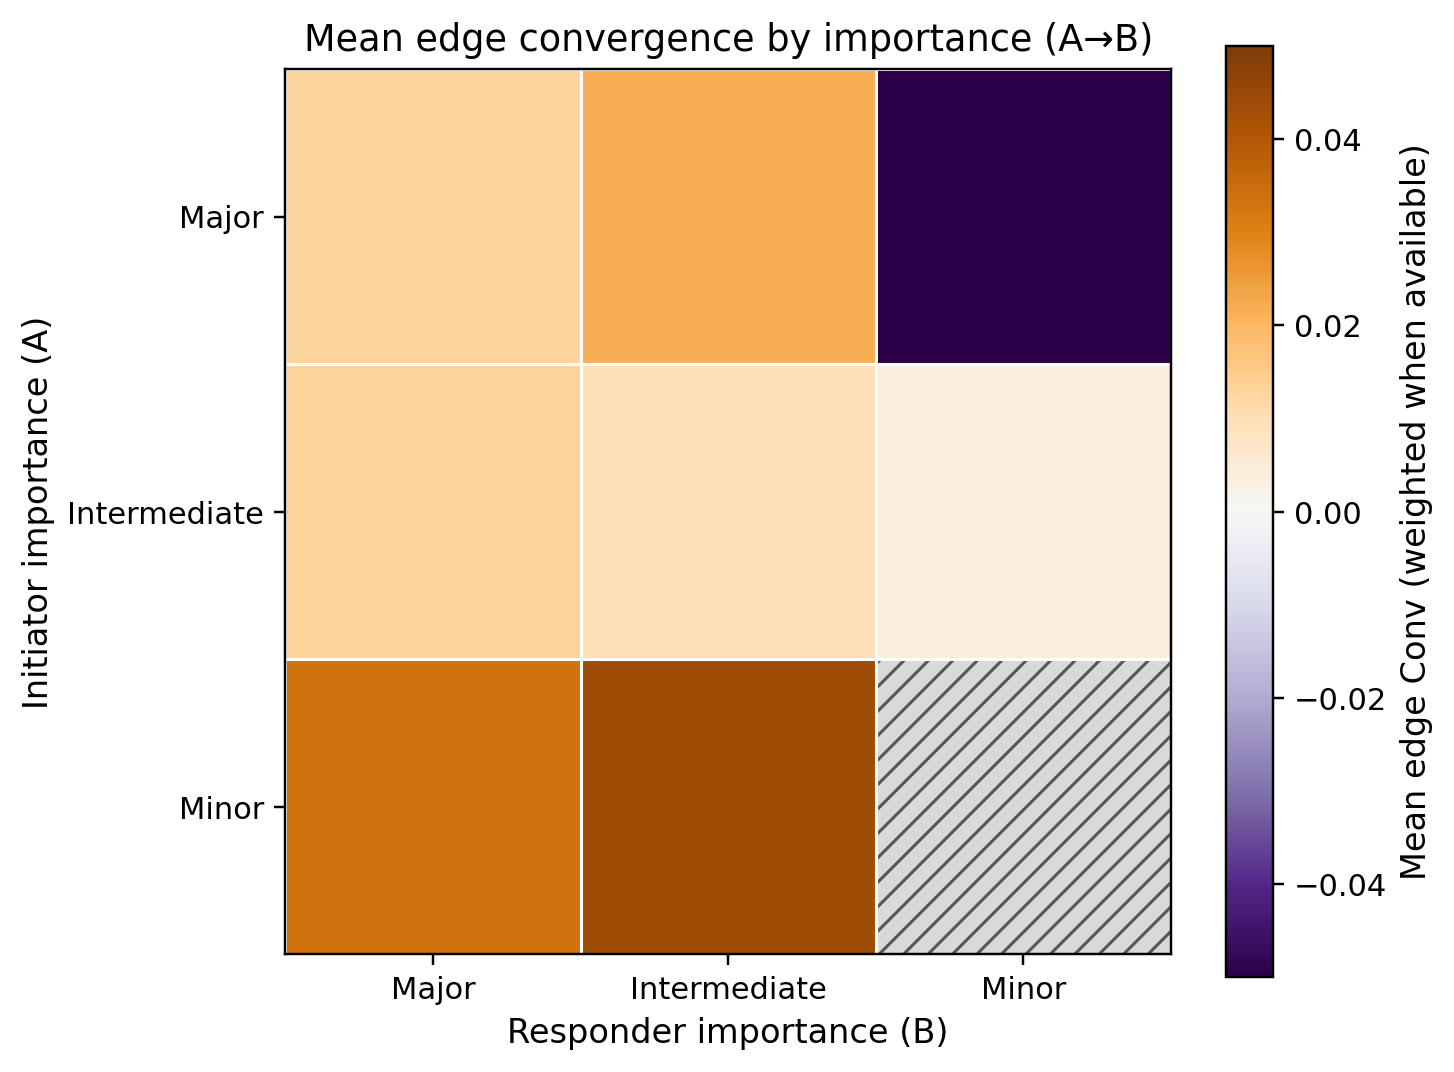

Data behind this chart, as committed beside it:
a_category, major, intermediate, minor
major, 0.01269, 0.02178, -0.05
intermediate, 0.01321, 0.009795, 0.004032
minor, 0.03333, 0.04356, 
